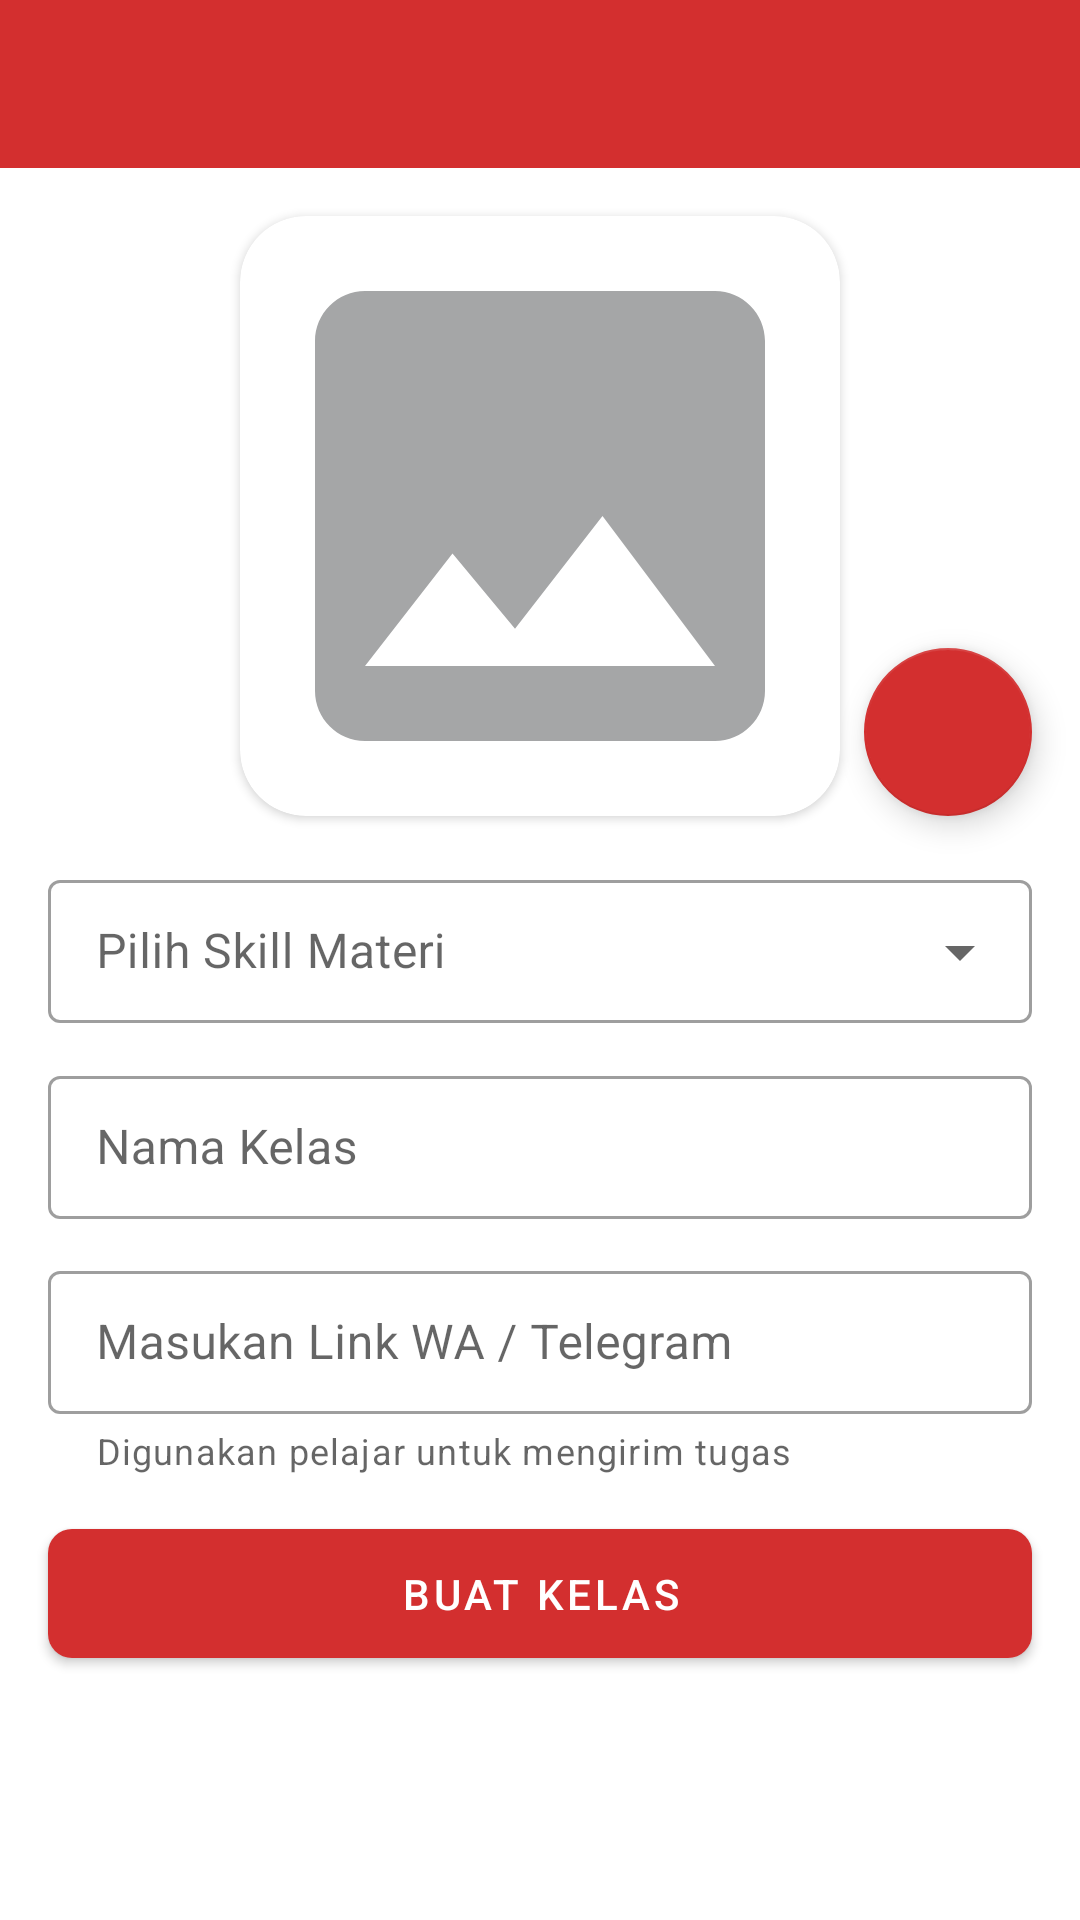

The Android layout XML behind this screen, and the referenced resources:
<!-- AndroidManifest.xml: application theme AppTheme -->
<!-- res/layout/activity_create_class.xml -->
<?xml version="1.0" encoding="utf-8"?>
<LinearLayout xmlns:android="http://schemas.android.com/apk/res/android"
    xmlns:app="http://schemas.android.com/apk/res-auto"
    xmlns:tools="http://schemas.android.com/tools"
    android:layout_width="match_parent"
    android:layout_height="match_parent"
    android:orientation="vertical"
    tools:context=".activity.teacher.CreateClassActivity">

    <include
        android:id="@+id/appbar"
        layout="@layout/toolbar_layout" />

    <ScrollView
        android:layout_width="match_parent"
        android:layout_height="match_parent"
        android:fillViewport="true">

        <androidx.constraintlayout.widget.ConstraintLayout
            android:layout_width="match_parent"
            android:layout_height="wrap_content">

            <com.google.android.material.textfield.TextInputLayout
                android:id="@+id/layout_link"
                style="@style/Widget.MaterialComponents.TextInputLayout.OutlinedBox.Dense"
                android:layout_width="0dp"
                android:layout_height="wrap_content"
                android:layout_marginTop="12dp"
                android:hint="@string/layout_link"
                app:endIconMode="clear_text"
                app:helperText="Digunakan pelajar untuk mengirim tugas"
                app:layout_constraintEnd_toEndOf="@+id/class_layout"
                app:layout_constraintStart_toStartOf="@+id/class_layout"
                app:layout_constraintTop_toBottomOf="@+id/class_layout">

                <com.google.android.material.textfield.TextInputEditText
                    android:id="@+id/input_link"
                    android:layout_width="match_parent"
                    android:layout_height="match_parent"
                    android:inputType="text" />

            </com.google.android.material.textfield.TextInputLayout>

            <com.google.android.material.textfield.TextInputLayout
                android:id="@+id/lesson_layout"
                style="@style/Widget.MaterialComponents.TextInputLayout.OutlinedBox.Dense.ExposedDropdownMenu"
                android:layout_width="0dp"
                android:layout_height="wrap_content"
                android:layout_marginStart="16dp"
                android:layout_marginLeft="16dp"
                android:layout_marginTop="16dp"
                android:layout_marginEnd="16dp"
                android:layout_marginRight="16dp"
                android:hint="@string/lesson_layout"
                app:layout_constraintEnd_toEndOf="parent"
                app:layout_constraintStart_toStartOf="parent"
                app:layout_constraintTop_toBottomOf="@+id/img_card_image">

                <com.google.android.material.textfield.MaterialAutoCompleteTextView
                    android:id="@+id/input_lesson"
                    android:layout_width="match_parent"
                    android:layout_height="wrap_content"
                    android:inputType="none" />

            </com.google.android.material.textfield.TextInputLayout>

            <com.google.android.material.textfield.TextInputLayout
                android:id="@+id/class_layout"
                style="@style/Widget.MaterialComponents.TextInputLayout.OutlinedBox.Dense"
                android:layout_width="0dp"
                android:layout_height="wrap_content"
                android:layout_marginTop="12dp"
                android:hint="@string/new_class_layout"
                app:layout_constraintEnd_toEndOf="@+id/lesson_layout"
                app:layout_constraintStart_toStartOf="@+id/lesson_layout"
                app:layout_constraintTop_toBottomOf="@+id/lesson_layout">

                <com.google.android.material.textfield.TextInputEditText
                    android:id="@+id/input_class"
                    android:layout_width="match_parent"
                    android:layout_height="wrap_content"
                    android:inputType="text" />

            </com.google.android.material.textfield.TextInputLayout>

            <com.google.android.material.button.MaterialButton
                android:id="@+id/btn_create_class"
                android:layout_width="0dp"
                android:layout_height="wrap_content"
                android:layout_marginTop="12dp"
                android:layout_marginBottom="16dp"
                android:paddingTop="12dp"
                android:paddingBottom="12dp"
                android:text="@string/btn_create_class"
                app:cornerRadius="@dimen/btn_corner"
                app:layout_constraintBottom_toBottomOf="parent"
                app:layout_constraintEnd_toEndOf="@+id/class_layout"
                app:layout_constraintStart_toStartOf="@+id/class_layout"
                app:layout_constraintTop_toBottomOf="@+id/layout_link"
                app:layout_constraintVertical_bias="0.0" />

            <com.google.android.material.card.MaterialCardView
                android:id="@+id/img_card_image"
                android:layout_width="wrap_content"
                android:layout_height="wrap_content"
                android:layout_marginStart="16dp"
                android:layout_marginLeft="16dp"
                android:layout_marginTop="16dp"
                android:layout_marginEnd="16dp"
                android:layout_marginRight="16dp"
                app:cardCornerRadius="@dimen/card_full_radius"
                app:cardElevation="@dimen/card_elevation"
                app:layout_constraintEnd_toEndOf="parent"
                app:layout_constraintStart_toStartOf="parent"
                app:layout_constraintTop_toTopOf="parent">

                <com.google.android.material.imageview.ShapeableImageView
                    android:id="@+id/img_sampul"
                    android:layout_width="match_parent"
                    android:layout_height="wrap_content"
                    android:adjustViewBounds="true"
                    app:srcCompat="@drawable/ic_image_200" />
            </com.google.android.material.card.MaterialCardView>

            <com.google.android.material.floatingactionbutton.FloatingActionButton
                android:id="@+id/fab_image"
                android:layout_width="wrap_content"
                android:layout_height="wrap_content"
                android:layout_marginTop="16dp"
                android:layout_marginBottom="16dp"
                android:clickable="true"
                android:focusable="true"
                app:backgroundTint="@color/colorPrimary"
                app:fabSize="normal"
                app:layout_constraintBottom_toTopOf="@+id/lesson_layout"
                app:layout_constraintEnd_toEndOf="@+id/lesson_layout"
                app:layout_constraintTop_toTopOf="parent"
                app:layout_constraintVertical_bias="1.0"
                app:srcCompat="@drawable/ic_photo_camera_24"
                app:tint="@color/colorWhite"
                tools:ignore="ContentDescription" />

        </androidx.constraintlayout.widget.ConstraintLayout>

    </ScrollView>

</LinearLayout>
<!-- res/layout/toolbar_layout.xml (included above) -->
<?xml version="1.0" encoding="utf-8"?>
<com.google.android.material.appbar.AppBarLayout
    xmlns:android="http://schemas.android.com/apk/res/android"
    xmlns:app="http://schemas.android.com/apk/res-auto"
    android:id="@+id/appbar"
    android:layout_width="match_parent"
    android:layout_height="wrap_content"
    app:layout_constraintEnd_toEndOf="parent"
    app:layout_constraintStart_toStartOf="parent"
    app:layout_constraintTop_toTopOf="parent">

    <com.google.android.material.appbar.MaterialToolbar
        android:id="@+id/toolbar"
        style="@style/Widget.MaterialComponents.Toolbar.Primary"
        android:layout_width="match_parent"
        android:layout_height="match_parent">

    </com.google.android.material.appbar.MaterialToolbar>

</com.google.android.material.appbar.AppBarLayout>
<!-- resources referenced by this layout -->
<resources>
  <color name="colorPrimary">#D32F2F</color>
  <color name="colorWhite">#FFFFFF</color>
  <dimen name="btn_corner">8dp</dimen>
  <dimen name="card_elevation">2dp</dimen>
  <dimen name="card_full_radius">22dp</dimen>
  <!-- drawable ic_image_200 (drawable-xhdpi) -->
  <vector android:height="200dp" android:tint="#A5A6A7"
      android:viewportHeight="24" android:viewportWidth="24"
      android:width="200dp" xmlns:android="http://schemas.android.com/apk/res/android">
      <path android:fillColor="@android:color/white" android:pathData="M21,19V5c0,-1.1 -0.9,-2 -2,-2H5c-1.1,0 -2,0.9 -2,2v14c0,1.1 0.9,2 2,2h14c1.1,0 2,-0.9 2,-2zM8.5,13.5l2.5,3.01L14.5,12l4.5,6H5l3.5,-4.5z"/>
  </vector>
  <string name="btn_create_class">Buat Kelas</string>
  <string name="layout_link">Masukan Link WA / Telegram</string>
  <string name="lesson_layout">Pilih Skill Materi</string>
  <string name="new_class_layout">Nama Kelas</string>
  <style name="AppTheme" parent="Theme.MaterialComponents.Light.NoActionBar">
          
          <item name="colorPrimary">@color/colorPrimary</item>
          <item name="colorPrimaryDark">@color/colorPrimaryDark</item>
          <item name="colorAccent">@color/colorAccent</item>
      </style>
  <color name="colorPrimaryDark">#FFA60101</color>
  <color name="colorAccent">#448AFF</color>
</resources>
